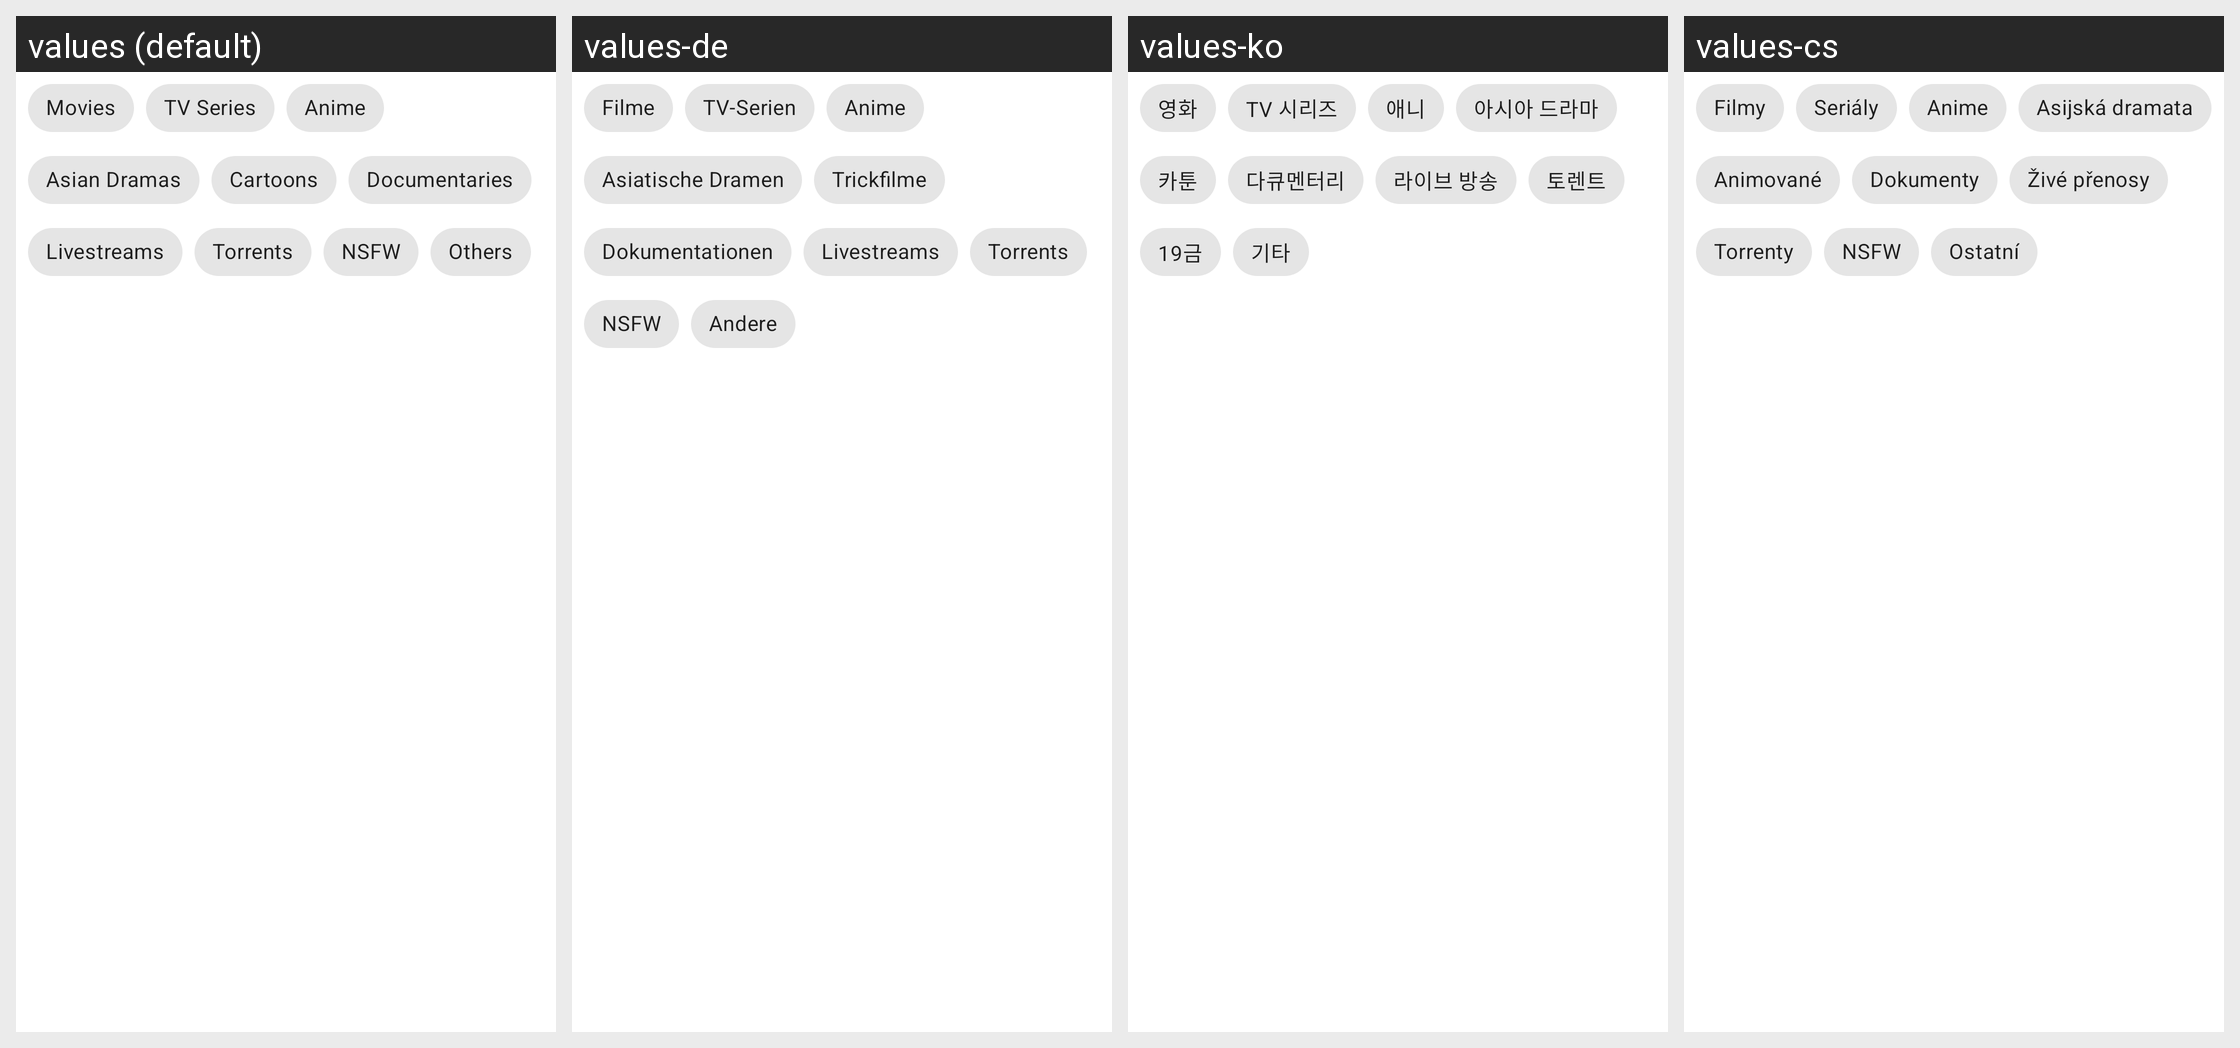

Strings drawn on this Android screen and how each of the app's shown locales translates them:
Android screen res/layout/tvtypes_chips.xml rendered under 4 locales, left to right: values (default), values-de, values-ko, values-cs. Device: Nexus 5 (rendered at 1080×1920; each locale shown at half size, 540×960, under a caption strip naming it); theme AppTheme.
Other locales in the repository, not shown: values-af, values-am, values-apc, values-ar, values-ars, values-as, values-az, values-be, values-bg, values-bn, values-bs, values-ca, values-ckb, values-da, values-el, values-en-rCA, values-en-rGB, values-en-rIN, values-en-rUS, values-en-rXC, values-eo, values-es, values-es-rUS, values-et, values-eu, values-fa, values-fi, values-fil, values-fr, values-fr-rCA, values-gl, values-gu, values-hi, values-hr, values-hu, values-hy, values-in, values-is, values-it, values-iw, values-ja, values-ka, values-kk, values-km, values-kn, values-ky, values-lo, values-lt, values-lv, values-mk, values-ml, values-mn, values-mr, values-ms, values-mt, values-my, values-nb, values-ne, values-nl, values-nn, values-no, values-or, values-pa, values-pl, values-pt, values-pt-rBR, values-pt-rPT, values-qt, values-ro, values-ru, values-si, values-sk, values-sl, values-so, values-sq, values-sr, values-sv, values-sw, values-ta, values-te, values-th, values-ti, values-tl, values-tr, values-uk, values-ur, values-uz, values-vi, values-zh, values-zh-rCN, values-zh-rHK, values-zh-rTW, values-zu.
Strings drawn on this screen, with the default value and each locale's value (text and hints the layout hard-codes, and strings that could not be matched under every locale, appear in the picture but are not listed):

movies
  values: Movies
  values-de: Filme
  values-ko: 영화
  values-cs: Filmy

tv_series
  values: TV Series
  values-de: TV-Serien
  values-ko: TV 시리즈
  values-cs: Seriály

anime
  values: Anime
  values-de: Anime
  values-ko: 애니
  values-cs: Anime

asian_drama
  values: Asian Dramas
  values-de: Asiatische Dramen
  values-ko: 아시아 드라마
  values-cs: Asijská dramata

cartoons
  values: Cartoons
  values-de: Trickfilme
  values-ko: 카툰
  values-cs: Animované

documentaries
  values: Documentaries
  values-de: Dokumentationen
  values-ko: 다큐멘터리
  values-cs: Dokumenty

livestreams
  values: Livestreams
  values-de: Livestreams
  values-ko: 라이브 방송
  values-cs: Živé přenosy

torrent
  values: Torrents
  values-de: Torrents
  values-ko: 토렌트
  values-cs: Torrenty

nsfw
  values: NSFW
  values-de: NSFW
  values-ko: 19금
  values-cs: NSFW

others
  values: Others
  values-de: Andere
  values-ko: 기타
  values-cs: Ostatní
